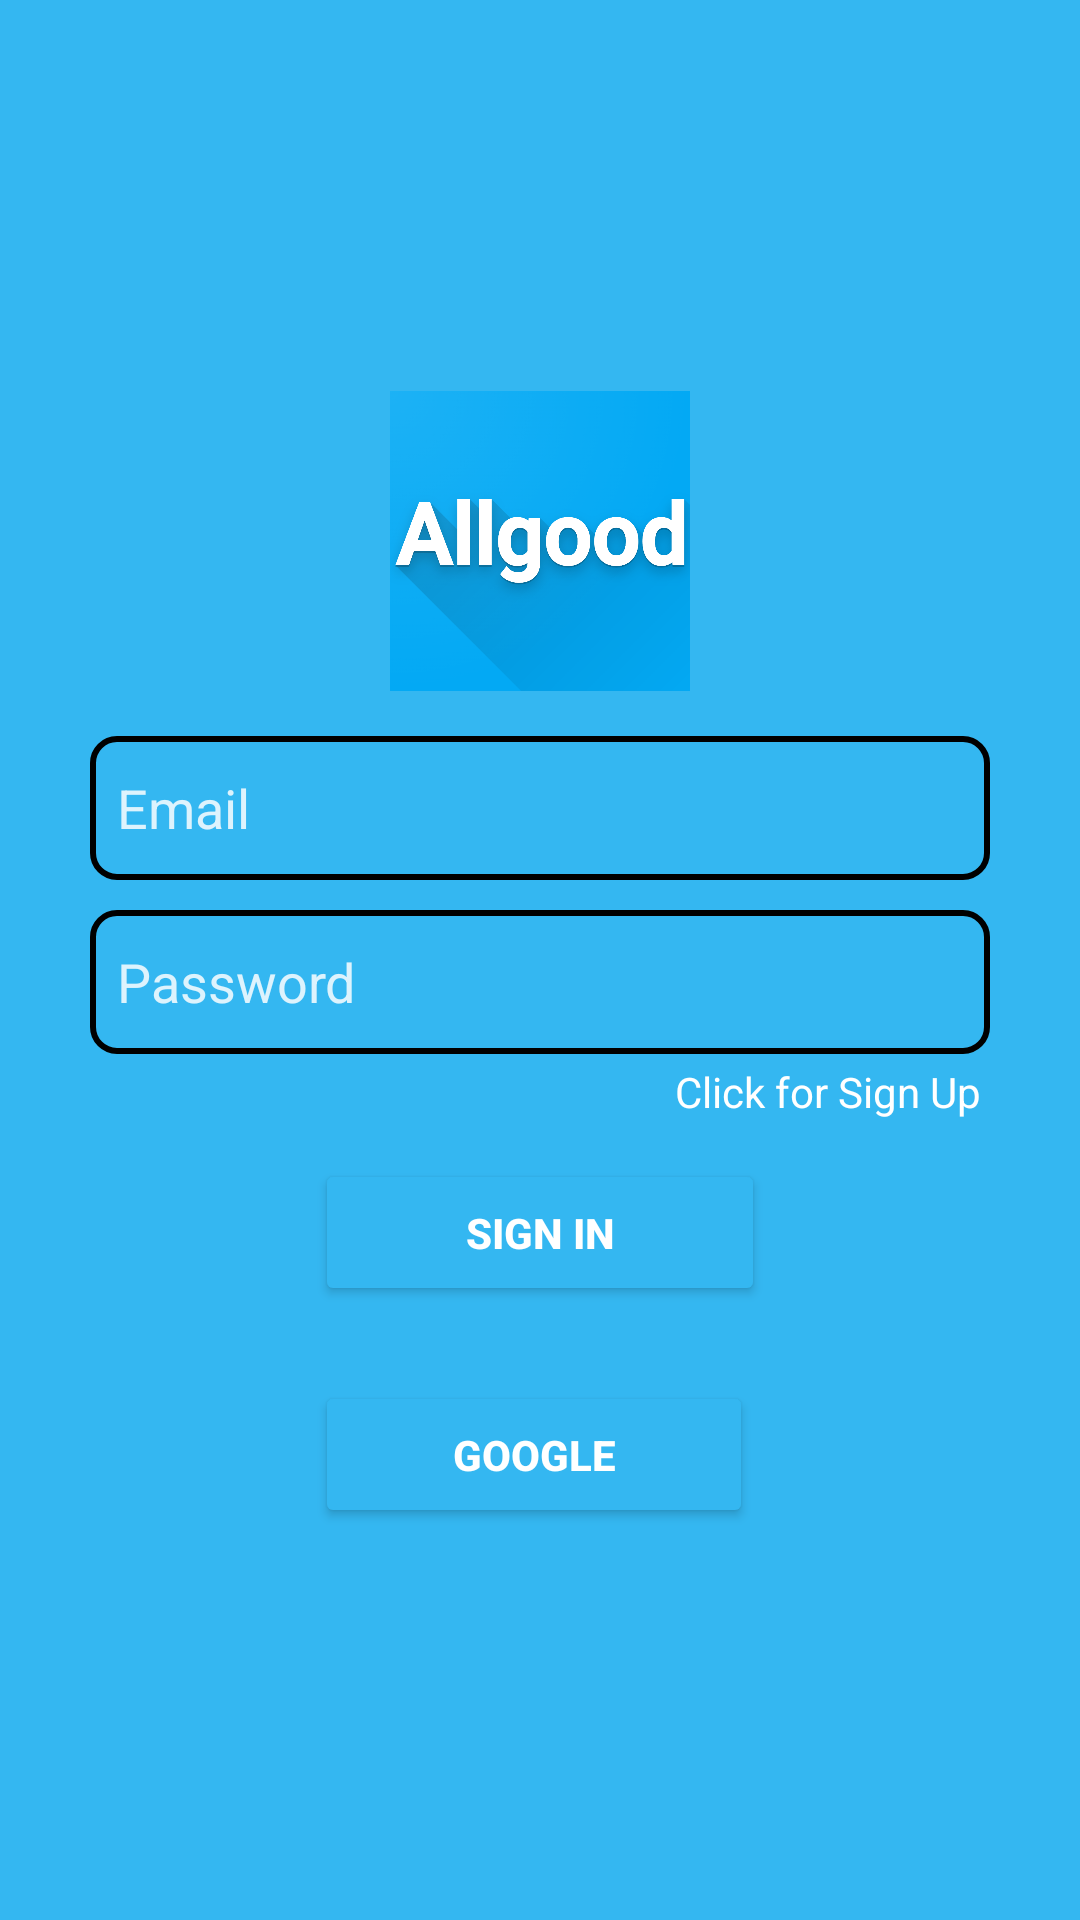

Write the Android layout XML for this screen, with the resource values it uses.
<!-- AndroidManifest.xml: application theme Theme.Allgood -->
<!-- res/layout/activity_sign_in.xml -->
<?xml version="1.0" encoding="utf-8"?>
<LinearLayout xmlns:android="http://schemas.android.com/apk/res/android"
    xmlns:app="http://schemas.android.com/apk/res-auto"
    xmlns:tools="http://schemas.android.com/tools"
    android:layout_width="match_parent"
    android:layout_height="match_parent"
    android:background="@color/signup"
    android:gravity="center"
    android:orientation="vertical"
    tools:context=".SignInActivity">

    <LinearLayout
        android:layout_width="match_parent"
        android:layout_height="wrap_content"
        android:layout_marginStart="30dp"
        android:layout_marginLeft="30dp"
        android:layout_marginEnd="30dp"
        android:layout_marginRight="30dp"

        android:gravity="center_horizontal"
        android:orientation="vertical">


        <ImageView
            android:id="@+id/imageView"
            android:layout_width="100dp"
            android:layout_height="100dp"
            android:background="#DFCECE"
            android:contentDescription="TODO"
            app:srcCompat="@drawable/logoimage" />

        <EditText
            android:id="@+id/etEmail"
            android:layout_width="match_parent"
            android:layout_height="wrap_content"
            android:layout_marginTop="15dp"
            android:layout_marginBottom="10dp"
            android:background="@drawable/backgound_addedview"
            android:ems="10"
            android:hint="Email"
            android:inputType="textEmailAddress"
            android:minHeight="48dp"
            android:padding="9dp"
            android:textColor="#CB000000"
            android:textColorHint="#D5FFFFFF" />

        <EditText
            android:id="@+id/etPassword"
            android:layout_width="match_parent"
            android:layout_height="wrap_content"
            android:background="@drawable/backgound_addedview"
            android:ems="10"
            android:hint="Password"
            android:inputType="textPassword"
            android:minHeight="48dp"
            android:padding="9dp"
            android:textColor="#000000"
            android:textColorHint="#D5FFFFFF" />

        <TextView
            android:id="@+id/tvClickSignUp"
            android:layout_width="wrap_content"
            android:layout_height="wrap_content"
            android:layout_gravity="right"
            android:padding="3dp"
            android:text="Click for Sign Up"
            android:textColor="#FFFFFF" />

        <Button
            android:id="@+id/btnSignIn"
            android:layout_width="150dp"
            android:layout_height="wrap_content"
            android:layout_marginTop="10dp"
            android:backgroundTint="@color/signup"
            android:hapticFeedbackEnabled="true"
            android:padding="15dp"
            android:text="SIGN IN"
            android:textColor="#FFFFFF"
            android:textStyle="bold"
            app:cornerRadius="4dp" />

        <LinearLayout
            android:layout_width="150dp"
            android:layout_height="match_parent"
            android:layout_marginTop="25dp"
            android:orientation="horizontal">

            <Button
                android:id="@+id/btnGoogle"
                android:layout_width="wrap_content"
                android:layout_height="wrap_content"
                android:layout_marginEnd="4dp"
                android:layout_marginRight="4dp"
                android:layout_weight="1"
                android:drawableLeft="@drawable/google"
                android:padding="15dp"
                android:text="GOOGLE"
                android:textColor="#FFFFFF"
                android:textStyle="bold"
                app:backgroundTint="@color/signup"
                app:cornerRadius="4dp" />

        </LinearLayout>

    </LinearLayout>

</LinearLayout>
<!-- resources referenced by this layout -->
<resources>
  <color name="signup">#34B7F1</color>
  <!-- drawable backgound_addedview (drawable-v24) -->
  <?xml version="1.0" encoding="utf-8"?>
  <shape xmlns:android="http://schemas.android.com/apk/res/android">
      <stroke
  
          android:width="2sp"
          />
          <corners
              android:radius="8dp"
          />
  
  </shape>
  <!-- drawable logoimage: png bitmap (drawable-v24, 238320 bytes) -->
  <style name="Theme.Allgood" parent="Theme.MaterialComponents.DayNight.DarkActionBar">
          
          <item name="colorPrimary">@color/purple_500</item>
          <item name="colorPrimaryVariant">@color/purple_700</item>
          <item name="colorOnPrimary">@color/white</item>
          
          <item name="colorSecondary">@color/teal_200</item>
          <item name="colorSecondaryVariant">@color/teal_700</item>
          <item name="colorOnSecondary">@color/black</item>
          
          <item name="android:statusBarColor">?attr/colorPrimaryVariant</item>
          
      </style>
  <color name="purple_500">#FF6200EE</color>
  <color name="purple_700">#FF3700B3</color>
  <color name="white">#FFFFFFFF</color>
  <color name="teal_200">#FF03DAC5</color>
  <color name="teal_700">#FF018786</color>
  <color name="black">#FF000000</color>
</resources>
